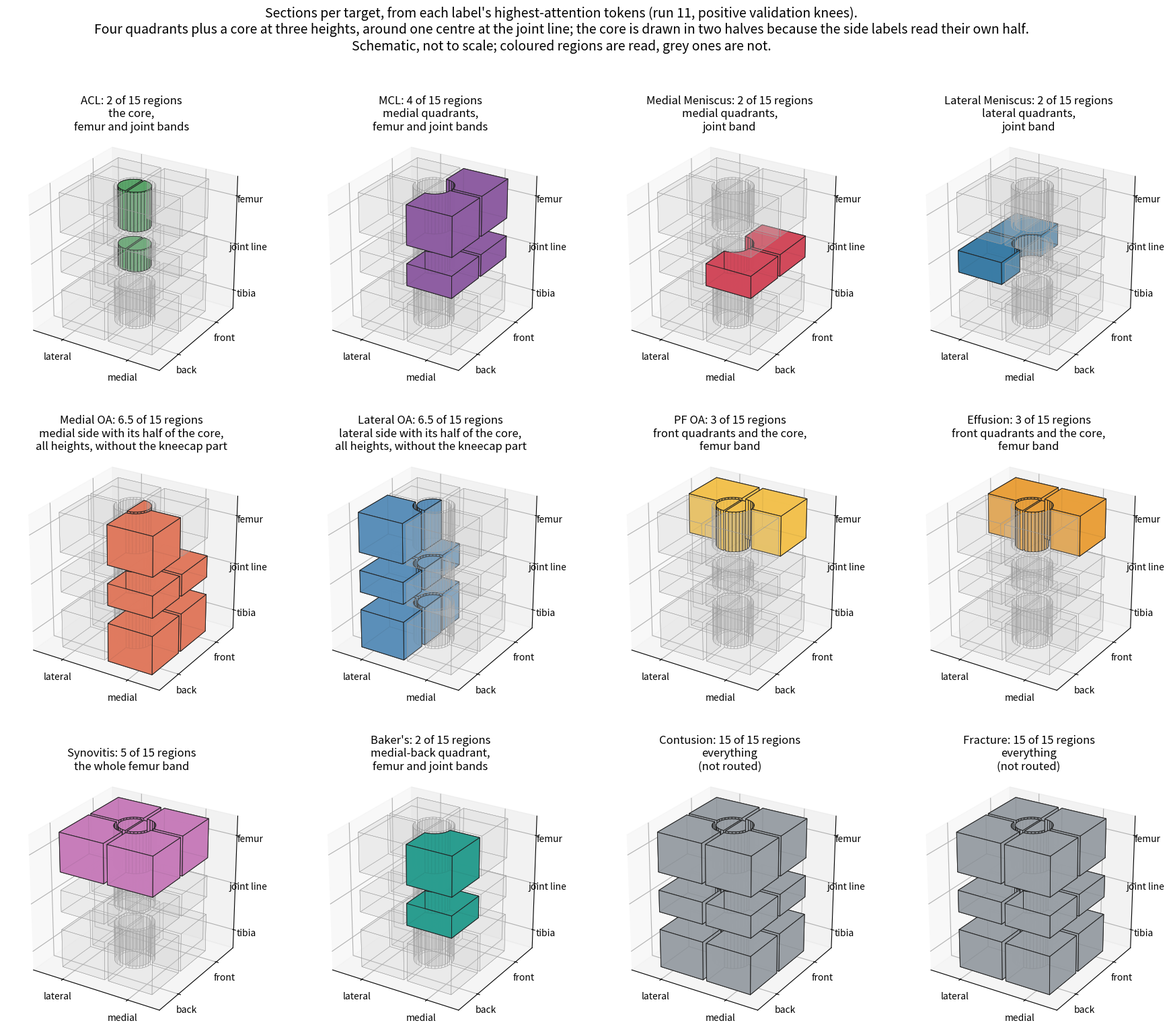

This chart was generated by the following Python code: (Note: this script raises an exception after producing the figure.)
from pathlib import Path

import matplotlib

matplotlib.use("Agg")
import matplotlib.pyplot as plt
import numpy as np
from mpl_toolkits.mplot3d.art3d import Poly3DCollection

OUT = Path("outputs/analysis/octant-sketches-20261006")
QUADRANTS = {
    (1, 1): ("medial front", "#e2783a"),
    (1, -1): ("medial back", "#cc4055"),
    (-1, 1): ("lateral front", "#4db09a"),
    (-1, -1): ("lateral back", "#386bb0"),
}
BANDS = (("tibia", -1.75, -0.75), ("joint line", -0.28, 0.28), ("femur", 0.75, 1.75))
CORE, SIZE, GAP = 0.42, 1.25, 0.05
GREY = "#c9c9c9"


def prism(outline, low, high):
    faces = [[(x, y, z) for x, y in outline] for z in (low, high)]
    for (x0, y0), (x1, y1) in zip(outline, outline[1:] + outline[:1]):
        faces.append([(x0, y0, low), (x1, y1, low), (x1, y1, high), (x0, y0, high)])
    return faces


def quadrant(medial, front):
    start = np.arctan2(front, 0.0)
    stop = np.arctan2(0.0, medial)
    if abs(stop - start) > np.pi:
        stop += 2 * np.pi * np.sign(start - stop)
    arc = [
        (CORE * np.cos(a) + GAP * medial, CORE * np.sin(a) + GAP * front)
        for a in np.linspace(start, stop, 9)
    ]
    return [
        (medial * SIZE, GAP * front),
        (medial * SIZE, front * SIZE),
        (GAP * medial, front * SIZE),
        *arc,
    ]


def core(medial):
    return [
        (
            (CORE - GAP) * np.cos(a) + 0.5 * GAP * medial,
            (CORE - GAP) * np.sin(a),
        )
        for a in np.linspace(-np.pi / 2, np.pi / 2, 15) + (0 if medial > 0 else np.pi)
    ]


KEYS = (*QUADRANTS, ("core", 1), ("core", -1))


def draw(axis, colour_of, title):
    for band, low, high in BANDS:
        for key in KEYS:
            colour = colour_of(key, band)
            outline = core(key[1]) if key[0] == "core" else quadrant(*key)
            axis.add_collection3d(
                Poly3DCollection(
                    prism(outline, low, high),
                    facecolors=colour or GREY,
                    edgecolors="#222222" if colour else "#999999",
                    linewidths=0.7 if colour else 0.3,
                    alpha=0.92 if colour else 0.13,
                )
            )
    limit = 1.75
    axis.set_xlim(-limit, limit)
    axis.set_ylim(-limit, limit)
    axis.set_zlim(-limit, limit)
    axis.set_box_aspect((1, 1, 1))
    axis.set_xticks([-0.9, 0.9], ["lateral", "medial"])
    axis.set_yticks([-0.9, 0.9], ["back", "front"])
    axis.set_zticks([(low + high) / 2 for _, low, high in BANDS], [name for name, _, _ in BANDS])
    axis.tick_params(labelsize=10, pad=1)
    axis.view_init(elev=26, azim=-58)
    axis.set_title(title, fontsize=12, pad=0)


def is_core(key):
    return key[0] == "core"


def medial(key):
    return key[1] > 0 if is_core(key) else key[0] > 0


def front(key):
    return not is_core(key) and key[1] > 0


def back(key):
    return not is_core(key) and key[1] < 0


UPPER = ("femur", "joint line")
TARGETS = (
    ("ACL", "the core,\nfemur and joint bands", "#5aa469",
     lambda key, band: is_core(key) and band in UPPER),
    ("MCL", "medial quadrants,\nfemur and joint bands", "#8e5ea2",
     lambda key, band: medial(key) and not is_core(key) and band in UPPER),
    ("Medial Meniscus", "medial quadrants,\njoint band", "#d1495b",
     lambda key, band: medial(key) and not is_core(key) and band == "joint line"),
    ("Lateral Meniscus", "lateral quadrants,\njoint band", "#3a7ca5",
     lambda key, band: not medial(key) and not is_core(key) and band == "joint line"),
    ("Medial OA", "medial side with its half of the core,\nall heights, without the kneecap part", "#e07a5f",
     lambda key, band: medial(key) and not (front(key) and band == "femur")),
    ("Lateral OA", "lateral side with its half of the core,\nall heights, without the kneecap part", "#5b8fb9",
     lambda key, band: not medial(key) and not (front(key) and band == "femur")),
    ("PF OA", "front quadrants and the core,\nfemur band", "#f2c14e",
     lambda key, band: (front(key) or is_core(key)) and band == "femur"),
    ("Effusion", "front quadrants and the core,\nfemur band", "#e9a03b",
     lambda key, band: (front(key) or is_core(key)) and band == "femur"),
    ("Synovitis", "the whole femur band", "#c77dba",
     lambda key, band: band == "femur"),
    ("Baker's", "medial-back quadrant,\nfemur and joint bands", "#2a9d8f",
     lambda key, band: key == (1, -1) and band in UPPER),
    ("Contusion", "everything\n(not routed)", "#9aa0a6", lambda key, band: True),
    ("Fracture", "everything\n(not routed)", "#9aa0a6", lambda key, band: True),
)
figure = plt.figure(figsize=(22, 17.5))
for number, (name, reads, colour, rule) in enumerate(TARGETS, 1):
    quadrants = sum(rule(key, band) for band, _, _ in BANDS for key in QUADRANTS)
    cores = sum(rule(("core", side), band) for band, _, _ in BANDS for side in (1, -1)) / 2
    draw(
        figure.add_subplot(3, 4, number, projection="3d"),
        lambda key, band, rule=rule, colour=colour: colour if rule(key, band) else None,
        f"{name}: {quadrants + cores:g} of 15 regions\n{reads}",
    )
figure.suptitle(
    "Sections per target, from each label's highest-attention tokens (run 11, positive validation knees).\n"
    "Four quadrants plus a core at three heights, around one centre at the joint line; the core is drawn in two halves "
    "because the side labels read their own half.\nSchematic, not to scale; coloured regions are read, grey ones are not.",
    fontsize=14,
)
figure.tight_layout(rect=(0, 0, 1, 0.94))
figure.savefig(OUT / "quadrants-core-per-target-topk-3d.png", dpi=80)
print(OUT / "quadrants-core-per-target-topk-3d.png")
